Dataset: raw (GitHub, nurkal022/bottleDetect). Classes: cork mismatch, good bottle, label missing, shape mismatch.

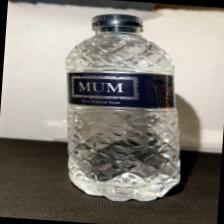
Label: good bottle

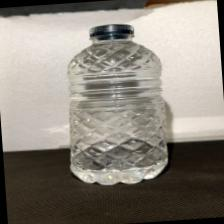
Label: label missing

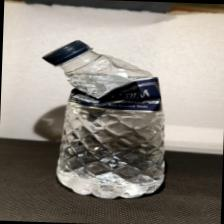
Label: shape mismatch

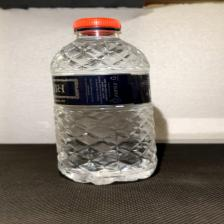
Label: cork mismatch

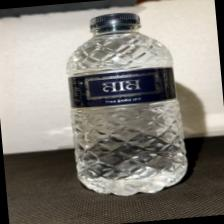
Label: good bottle

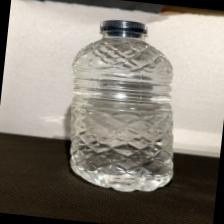
Label: label missing
